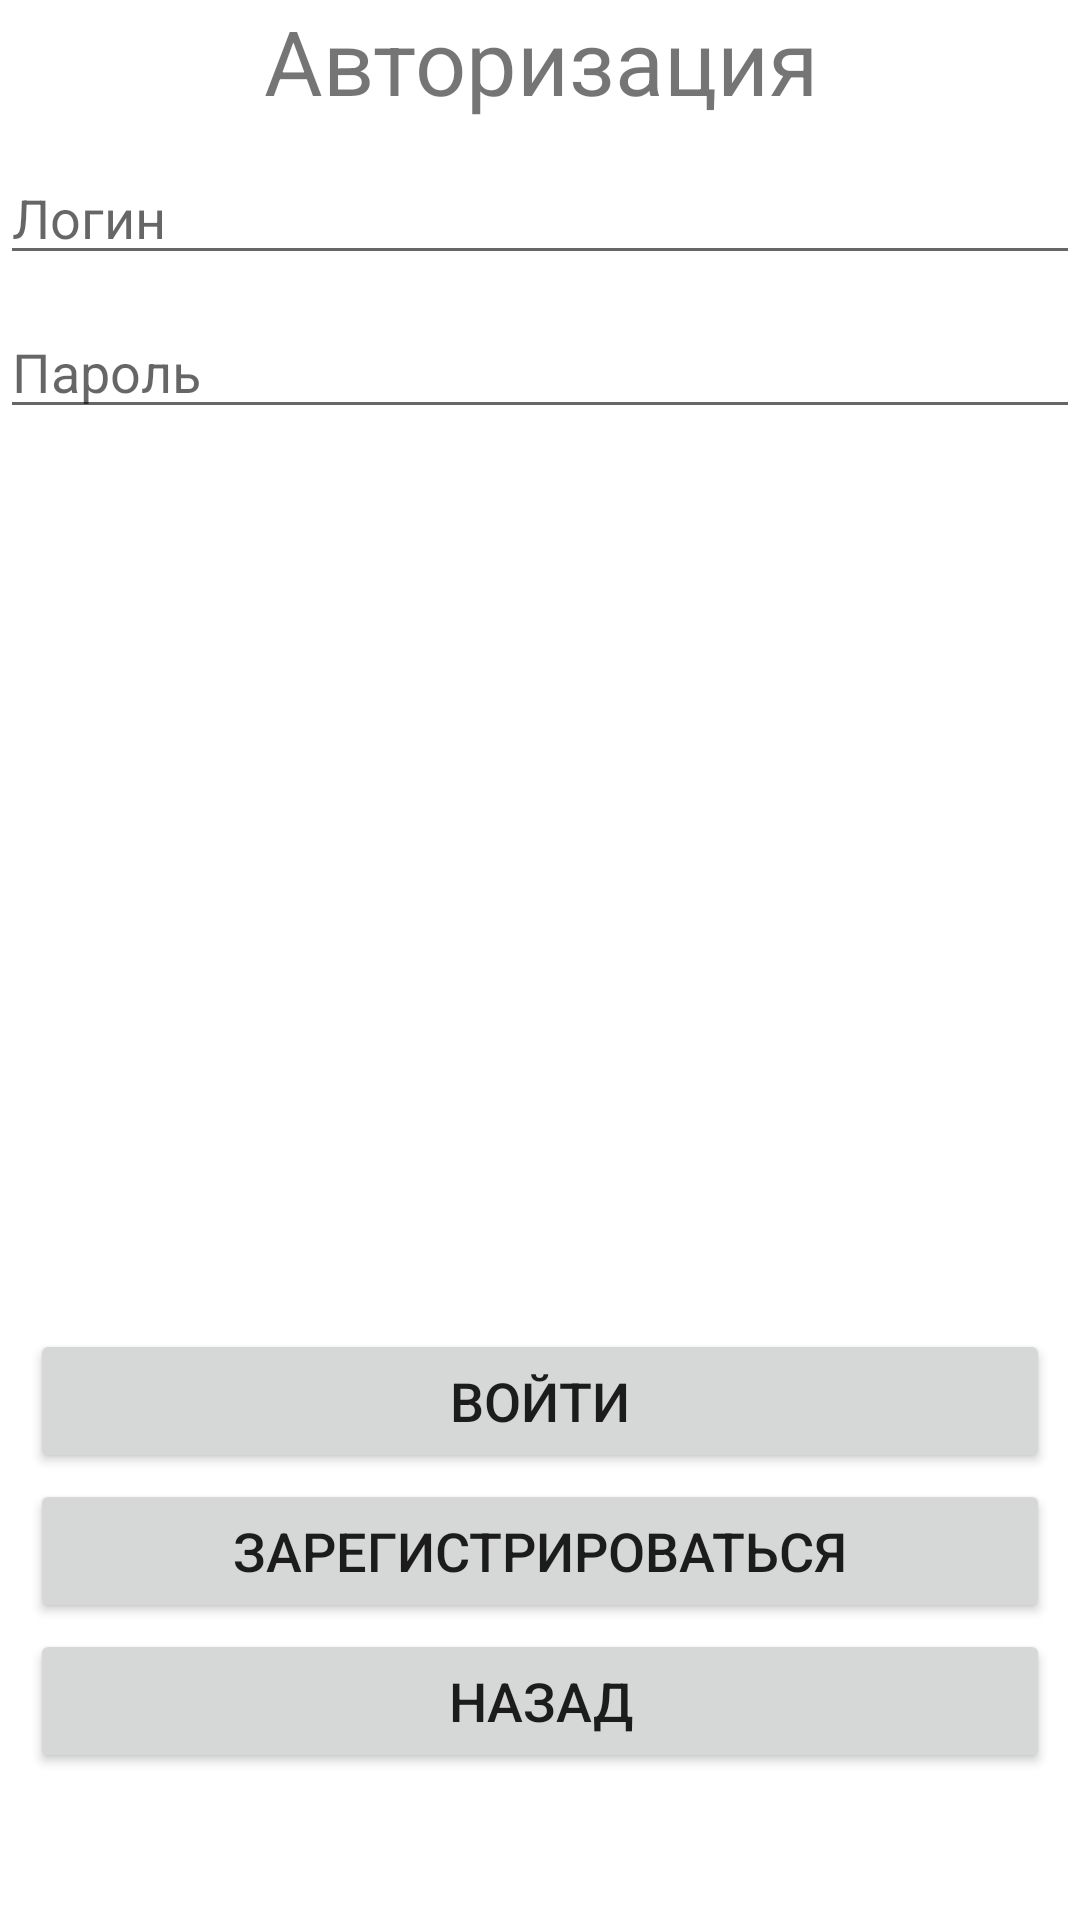

The Android layout XML behind this screen, and the referenced resources:
<!-- AndroidManifest.xml: application theme Theme.Practice16_News_SQLite -->
<!-- res/layout/activity_main.xml -->
<?xml version="1.0" encoding="utf-8"?>
<RelativeLayout
    xmlns:android="http://schemas.android.com/apk/res/android"
    xmlns:app="http://schemas.android.com/apk/res-auto"
    xmlns:tools="http://schemas.android.com/tools"
    android:layout_width="match_parent"
    android:layout_height="match_parent"
    tools:context=".MainActivity">

    <TextView
        android:id="@+id/authorization"
        android:layout_width="match_parent"
        android:layout_height="wrap_content"
        android:textAlignment="center"
        android:text="@string/authorization_hint"
        android:textSize="30sp" />

    <EditText
        android:id="@+id/txtLogin"
        android:layout_width="match_parent"
        android:layout_height="wrap_content"
        android:hint="@string/txtLogin"
        android:layout_below="@+id/authorization"
        android:layout_marginTop="10sp"
        android:textSize="18sp"/>

    <EditText
        android:id="@+id/txtPassword"
        android:layout_width="match_parent"
        android:layout_height="wrap_content"
        android:autofillHints="password"
        android:hint="@string/txtPassword"
        android:layout_below="@+id/txtLogin"
        android:inputType="textPassword"
        android:layout_marginTop="10sp"
        android:textSize="18sp"/>

    <Button
        android:id="@+id/btnLogIn"
        android:layout_width="match_parent"
        android:layout_height="wrap_content"
        android:layout_below="@+id/txtPassword"
        android:layout_marginStart="10sp"
        android:layout_marginTop="300sp"
        android:layout_marginEnd="10sp"
        android:layout_marginBottom="10sp"
        android:text="@string/btnLogIn"
        android:textSize="18sp" />

    <Button
        android:id="@+id/btnRegister"
        android:layout_width="match_parent"
        android:layout_height="wrap_content"
        android:layout_below="@+id/txtPassword"
        android:layout_marginTop="350sp"
        android:layout_marginStart="10sp"
        android:layout_marginEnd="10sp"
        android:layout_marginBottom="10sp"
        android:textSize="18sp"
        android:text="@string/btnRegister" />

    <Button
        android:id="@+id/btnBack"
        android:layout_width="match_parent"
        android:layout_height="wrap_content"
        android:layout_below="@+id/txtPassword"
        android:layout_marginTop="400sp"
        android:layout_marginStart="10sp"
        android:layout_marginEnd="10sp"
        android:layout_marginBottom="10sp"
        android:text="@string/btnBack"
        android:textSize="18sp" />

</RelativeLayout>
<!-- resources referenced by this layout -->
<resources>
  <string name="authorization_hint">Авторизация</string>
  <string name="btnBack">Назад</string>
  <string name="btnLogIn">Войти</string>
  <string name="btnRegister">Зарегистрироваться</string>
  <string name="txtLogin">Логин</string>
  <string name="txtPassword">Пароль</string>
  <style name="Theme.Practice16_News_SQLite" parent="Theme.MaterialComponents.DayNight.DarkActionBar">
          
          <item name="colorPrimary">@color/purple_500</item>
          <item name="colorPrimaryVariant">@color/purple_700</item>
          <item name="colorOnPrimary">@color/white</item>
          
          <item name="colorSecondary">@color/teal_200</item>
          <item name="colorSecondaryVariant">@color/teal_700</item>
          <item name="colorOnSecondary">@color/black</item>
          
          <item name="android:statusBarColor" tools:targetApi="l">?attr/colorPrimaryVariant</item>
          
      </style>
  <!-- not gathered from this repository: default colours our renderer supplied (Android Studio template values) -->
  <color name="purple_500">#FF6200EE</color>
  <color name="purple_700">#FF3700B3</color>
  <color name="teal_200">#FF03DAC5</color>
  <color name="teal_700">#FF018786</color>
  <color name="black">#FF000000</color>
  <color name="white">#FFFFFFFF</color>
</resources>
